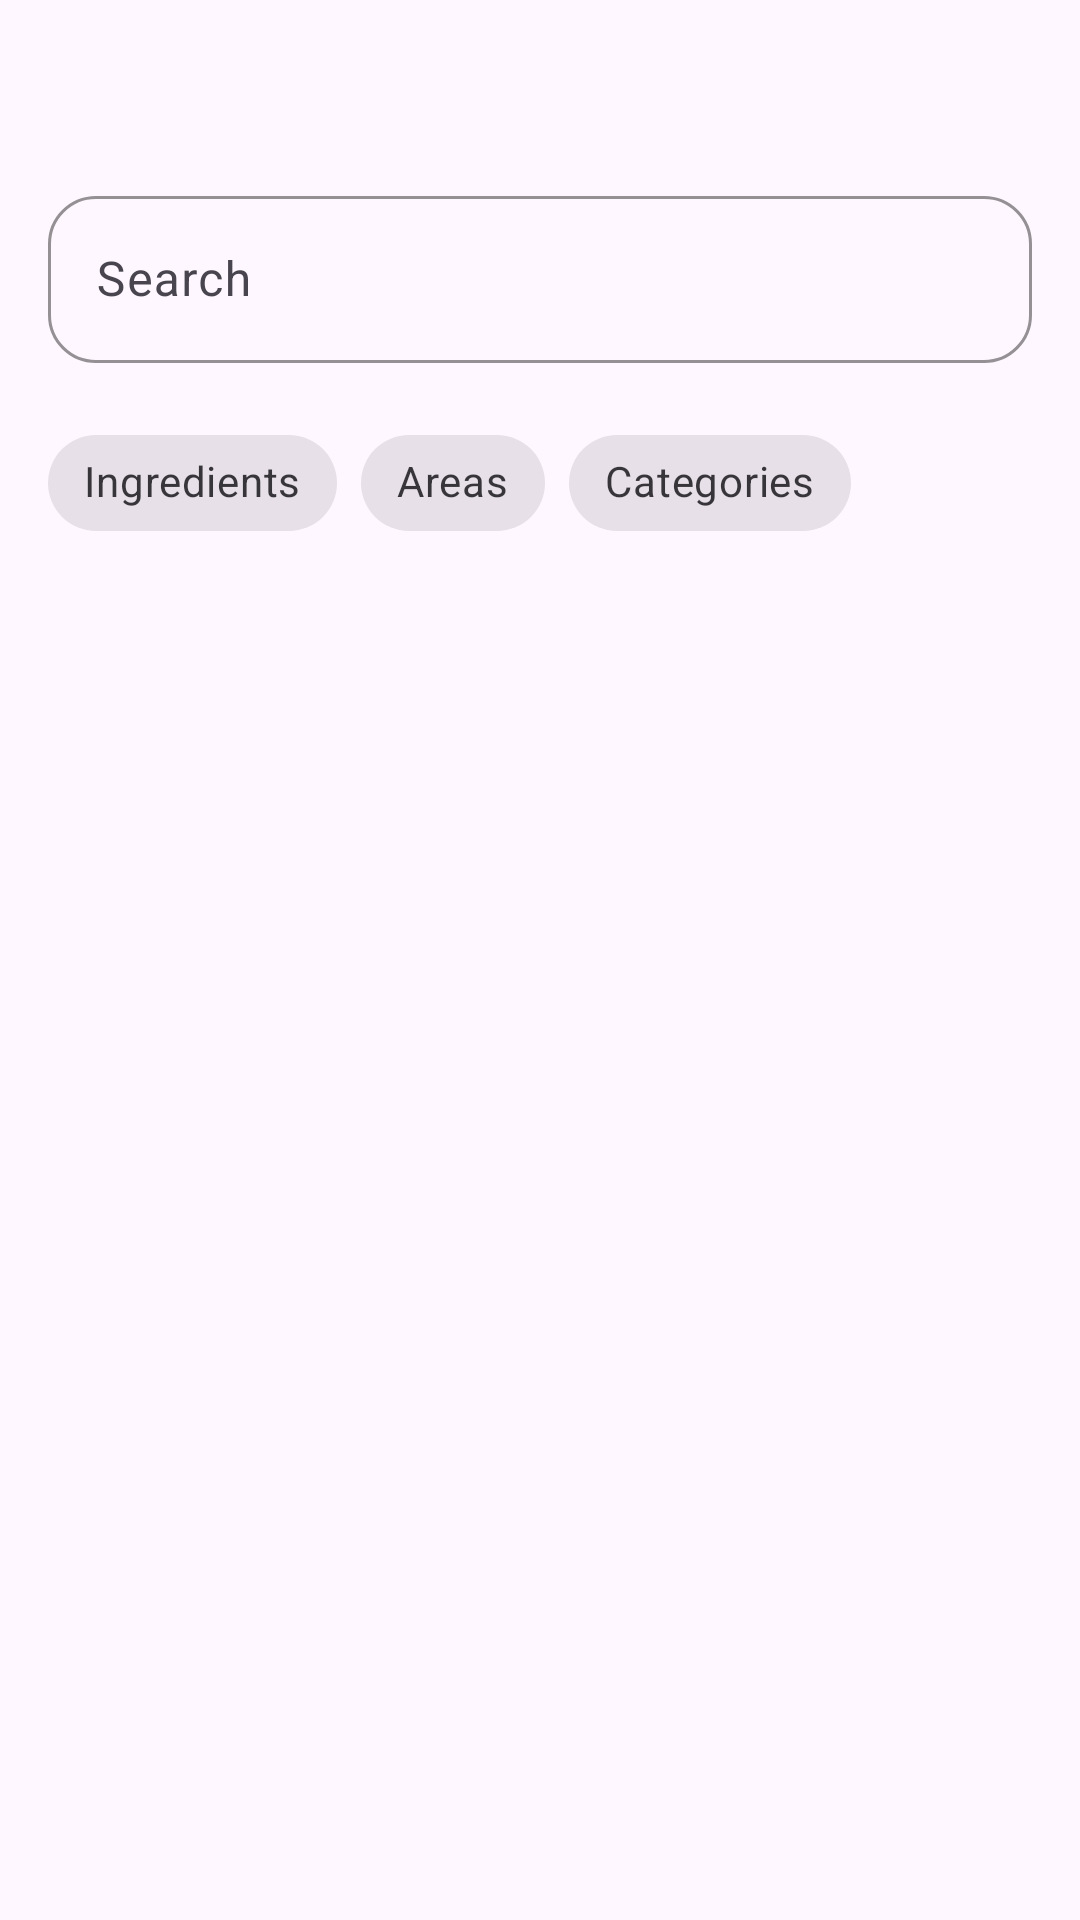

Produce the Android XML layout that renders to this screen, including the resource entries it uses.
<!-- AndroidManifest.xml: application theme Theme.FoodPlannerTest -->
<!-- res/layout/fragment_search.xml -->
<RelativeLayout
    xmlns:android="http://schemas.android.com/apk/res/android"
    xmlns:app="http://schemas.android.com/apk/res-auto"
    android:layout_width="match_parent"
    android:layout_height="match_parent">


    <ImageView
        android:id="@+id/btn_back"
        android:layout_width="40dp"
        android:layout_height="40dp"
        android:layout_alignParentStart="true"
        android:layout_marginStart="4dp"
        android:layout_marginTop="4dp"
        android:clickable="true"
        android:contentDescription="Back Button"
        android:focusable="true"
        android:src="@drawable/arrow_back"
        android:tint="#FFBB00" />

    <LinearLayout
        android:layout_width="match_parent"
        android:layout_height="match_parent"
        android:orientation="vertical"
        android:padding="16dp"
        android:layout_below="@id/btn_back">


        <com.google.android.material.textfield.TextInputLayout
            android:id="@+id/textInputLayout"
            android:layout_width="match_parent"
            android:layout_height="wrap_content"
            android:layout_marginBottom="16dp"
            app:boxStrokeColor="#FFBB00"
            app:boxCornerRadiusTopStart="16dp"
            app:boxCornerRadiusTopEnd="16dp"
            app:boxCornerRadiusBottomStart="16dp"
            app:boxCornerRadiusBottomEnd="16dp">

            <com.google.android.material.textfield.TextInputEditText
                android:id="@+id/searchEditText"
                android:layout_width="match_parent"
                android:layout_height="wrap_content"
                android:hint="Search" />
        </com.google.android.material.textfield.TextInputLayout>


        <com.google.android.material.chip.ChipGroup
            android:id="@+id/chipGroup"
            android:layout_width="match_parent"
            android:layout_height="wrap_content"
            android:layout_marginBottom="16dp"
            app:singleLine="true"
            app:singleSelection="true">


            <com.google.android.material.chip.Chip
                android:id="@+id/chipIngredients"
                style="@style/Widget.MaterialComponents.Chip.Choice"
                android:layout_width="wrap_content"
                android:layout_height="wrap_content"
                android:text="Ingredients" />

            <com.google.android.material.chip.Chip
                android:id="@+id/chipAreas"
                style="@style/Widget.MaterialComponents.Chip.Choice"
                android:layout_width="wrap_content"
                android:layout_height="wrap_content"
                android:text="Areas" />


            <com.google.android.material.chip.Chip
                android:id="@+id/chipCategories"
                style="@style/Widget.MaterialComponents.Chip.Choice"
                android:layout_width="wrap_content"
                android:layout_height="wrap_content"
                android:text="Categories" />
        </com.google.android.material.chip.ChipGroup>


        <androidx.recyclerview.widget.RecyclerView
            android:id="@+id/recyclerView"
            android:layout_width="match_parent"
            android:layout_height="match_parent"
            android:padding="8dp" />

        <TextView
            android:id="@+id/noResultsTextView"
            android:layout_width="match_parent"
            android:layout_height="wrap_content"
            android:text="No matches found"
            android:textSize="18sp"
            android:textColor="@color/black"
            android:gravity="center"
            android:visibility="gone" />
    </LinearLayout>
</RelativeLayout>
<!-- resources referenced by this layout -->
<resources>
  <color name="black">#FF000000</color>
  <style name="Theme.FoodPlannerTest" parent="Base.Theme.FoodPlannerTest" />
  <style name="Base.Theme.FoodPlannerTest" parent="Theme.Material3.DayNight.NoActionBar">
          <item name="colorPrimary">#FFBB00</item> 
  
      </style>
</resources>
